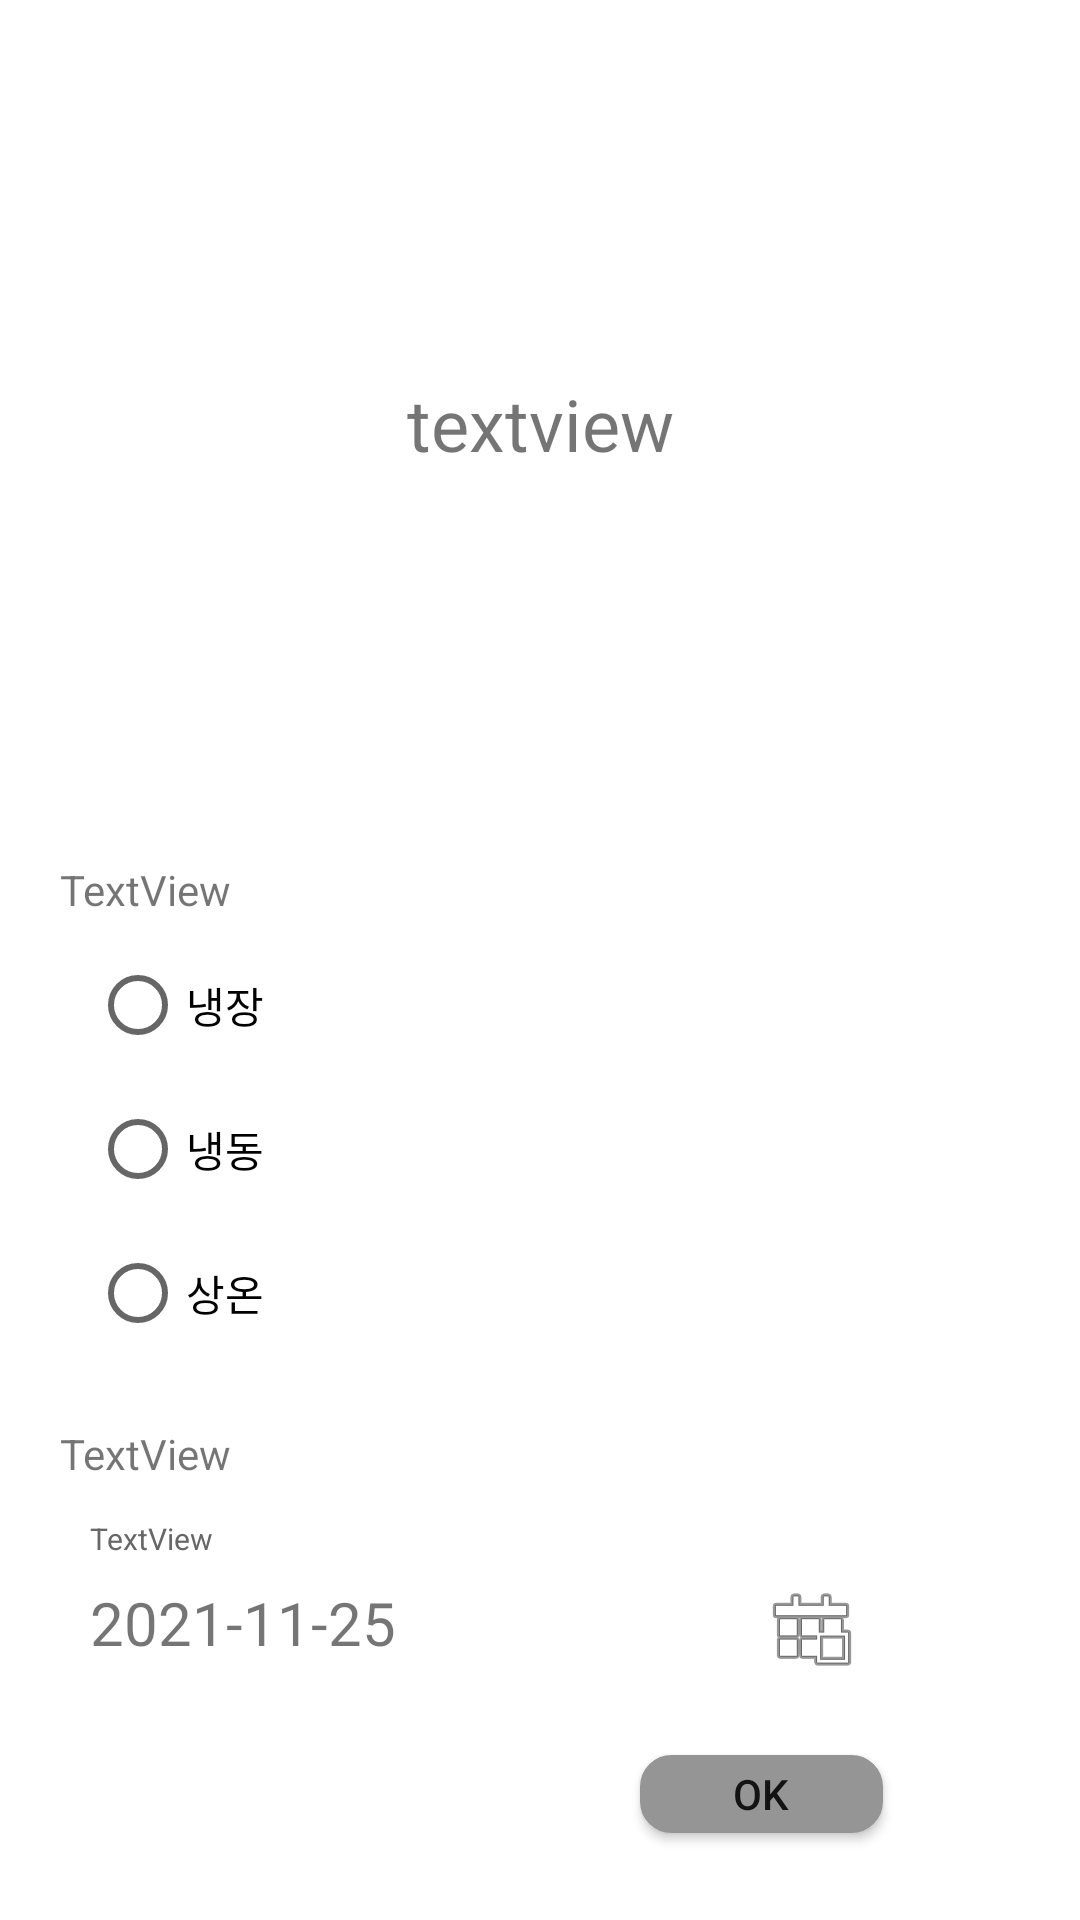

Here is an Android app screen rendered from its layout file. Give the layout XML and the strings, colors and styles it references.
<!-- AndroidManifest.xml: application theme Theme.Receipt -->
<!-- res/layout/dialog_register.xml -->
<?xml version="1.0" encoding="utf-8"?>
<androidx.constraintlayout.widget.ConstraintLayout xmlns:android="http://schemas.android.com/apk/res/android"
    xmlns:app="http://schemas.android.com/apk/res-auto"
    xmlns:tools="http://schemas.android.com/tools"
    android:id="@+id/regi_dia"
    android:layout_width="wrap_content"
    android:layout_height="wrap_content"
    android:layout_gravity="center"
    android:background="#FFFFFF">

    <TextView
        android:id="@+id/regi_title"
        android:layout_width="wrap_content"
        android:layout_height="wrap_content"
        android:layout_gravity="center"
        android:layout_marginTop="20dp"
        android:text="textview"
        android:textSize="24sp"
        app:layout_constraintBottom_toTopOf="@+id/constraintLayout"
        app:layout_constraintEnd_toEndOf="parent"
        app:layout_constraintStart_toStartOf="parent"
        app:layout_constraintTop_toTopOf="parent" />

    <androidx.constraintlayout.widget.ConstraintLayout
        android:id="@+id/constraintLayout"
        android:layout_width="325dp"
        android:layout_height="374dp"
        android:layout_gravity="center"
        android:layout_marginBottom="4dp"
        app:layout_constraintBottom_toBottomOf="parent"
        app:layout_constraintEnd_toEndOf="parent"
        app:layout_constraintHorizontal_bias="0.0"
        app:layout_constraintStart_toStartOf="parent">

        <TextView
            android:id="@+id/tv_regidateExplan"
            android:layout_width="match_parent"
            android:layout_height="19dp"
            android:layout_marginStart="30dp"
            android:layout_marginTop="7dp"
            android:layout_marginEnd="30dp"
            android:text="TextView"
            android:textColor="#676767"
            android:textSize="10sp"
            app:layout_constraintBottom_toBottomOf="parent"
            app:layout_constraintEnd_toEndOf="parent"
            app:layout_constraintHorizontal_bias="0.7"
            app:layout_constraintStart_toStartOf="parent"
            app:layout_constraintTop_toBottomOf="@+id/tv_regi_dateTitle"
            app:layout_constraintVertical_bias="0.043" />

        <TextView
            android:id="@+id/tv_regi_dateTitle"
            android:layout_width="match_parent"
            android:layout_height="wrap_content"
            android:layout_marginStart="20dp"
            android:layout_marginTop="20dp"
            android:layout_marginEnd="20dp"
            android:text="TextView"
            app:layout_constraintEnd_toEndOf="parent"
            app:layout_constraintHorizontal_bias="0.0"
            app:layout_constraintStart_toStartOf="parent"
            app:layout_constraintTop_toBottomOf="@+id/radioGroup_regi" />

        <TextView
            android:id="@+id/tv_registerstate"
            android:layout_width="match_parent"
            android:layout_height="wrap_content"
            android:layout_marginStart="20dp"
            android:layout_marginTop="10dp"
            android:layout_marginEnd="20dp"
            android:text="TextView"
            app:layout_constraintBottom_toBottomOf="parent"
            app:layout_constraintEnd_toEndOf="parent"
            app:layout_constraintHorizontal_bias="0.019"
            app:layout_constraintStart_toStartOf="parent"
            app:layout_constraintTop_toTopOf="parent"
            app:layout_constraintVertical_bias="0.043" />

        <Button
            android:id="@+id/register_ok"
            android:layout_width="81dp"
            android:layout_height="26dp"
            android:layout_marginTop="20dp"
            android:layout_marginEnd="20dp"
            android:layout_marginBottom="20dp"
            android:background="@drawable/layout_background"
            android:backgroundTint="#959595"
            android:text="OK"
            app:layout_constraintBottom_toBottomOf="parent"
            app:layout_constraintEnd_toEndOf="parent"
            app:layout_constraintHorizontal_bias="0.953"
            app:layout_constraintStart_toStartOf="parent"
            app:layout_constraintTop_toBottomOf="@+id/tv_regiDate"
            app:layout_constraintVertical_bias="0.6" />

        <RadioGroup
            android:id="@+id/radioGroup_regi"
            android:layout_width="match_parent"
            android:layout_height="wrap_content"
            android:layout_marginStart="30dp"
            android:layout_marginTop="5dp"
            android:layout_marginEnd="30dp"
            app:layout_constraintEnd_toEndOf="parent"
            app:layout_constraintStart_toStartOf="parent"
            app:layout_constraintTop_toBottomOf="@+id/tv_registerstate">

            <RadioButton
                android:id="@+id/regi_refri_btn"
                android:layout_width="match_parent"
                android:layout_height="48dp"
                android:text="냉장" />

            <RadioButton
                android:id="@+id/regi_ice_btn"
                android:layout_width="match_parent"
                android:layout_height="48dp"
                android:text="냉동" />

            <RadioButton
                android:id="@+id/regi_roomtem_btn"
                android:layout_width="match_parent"
                android:layout_height="48dp"
                android:text="상온" />

        </RadioGroup>

        <TextView
            android:id="@+id/tv_regiDate"
            style="bold"
            android:layout_width="match_parent"
            android:layout_height="30dp"
            android:layout_marginStart="30dp"
            android:layout_marginEnd="30dp"
            android:ems="10"
            android:text="2021-11-25"
            android:textSize="20sp"
            app:layout_constraintBottom_toBottomOf="parent"
            app:layout_constraintEnd_toEndOf="parent"
            app:layout_constraintHorizontal_bias="0.638"
            app:layout_constraintStart_toStartOf="parent"
            app:layout_constraintTop_toBottomOf="@+id/tv_regidateExplan"
            app:layout_constraintVertical_bias="0.029" />

        <ImageView
            android:id="@+id/regi_cal_btn"
            android:layout_width="wrap_content"
            android:layout_height="wrap_content"
            android:contentDescription="유통기한 마지막 날 선택"
            app:layout_constraintBottom_toBottomOf="@+id/tv_regiDate"
            app:layout_constraintEnd_toEndOf="@+id/tv_regiDate"
            app:layout_constraintHorizontal_bias="0.963"
            app:layout_constraintStart_toStartOf="@+id/tv_regiDate"
            app:layout_constraintTop_toTopOf="@+id/tv_regiDate"
            app:layout_constraintVertical_bias="0.448"
            app:srcCompat="@android:drawable/ic_menu_today" />

    </androidx.constraintlayout.widget.ConstraintLayout>

</androidx.constraintlayout.widget.ConstraintLayout>
<!-- resources referenced by this layout -->
<resources>
  <!-- drawable layout_background (drawable) -->
  <?xml version="1.0" encoding="utf-8"?>
  <shape
      xmlns:android="http://schemas.android.com/apk/res/android"
      android:shape="rectangle">
      <solid android:color="#EEEEEE" />
      <stroke android:color="@color/white" android:width="1dp" />
      <corners android:radius="10dp" />
  </shape>
  <style name="Theme.Receipt" parent="Theme.AppCompat.Light.NoActionBar">
          
          <item name="colorPrimary">@color/purple_500</item>
          <item name="colorPrimaryVariant">@color/purple_700</item>
          <item name="colorOnPrimary">@color/white</item>
          
          <item name="colorSecondary">@color/teal_200</item>
          <item name="colorSecondaryVariant">@color/teal_700</item>
          <item name="colorOnSecondary">@color/black</item>
          
          <item name="android:statusBarColor" tools:targetApi="l">?attr/colorPrimaryVariant</item>
          
      </style>
  <!-- not gathered from this repository: default colours our renderer supplied (Android Studio template values) -->
  <color name="purple_500">#FF6200EE</color>
  <color name="purple_700">#FF3700B3</color>
  <color name="teal_200">#FF03DAC5</color>
  <color name="teal_700">#FF018786</color>
  <color name="black">#FF000000</color>
  <color name="white">#FFFFFFFF</color>
</resources>
